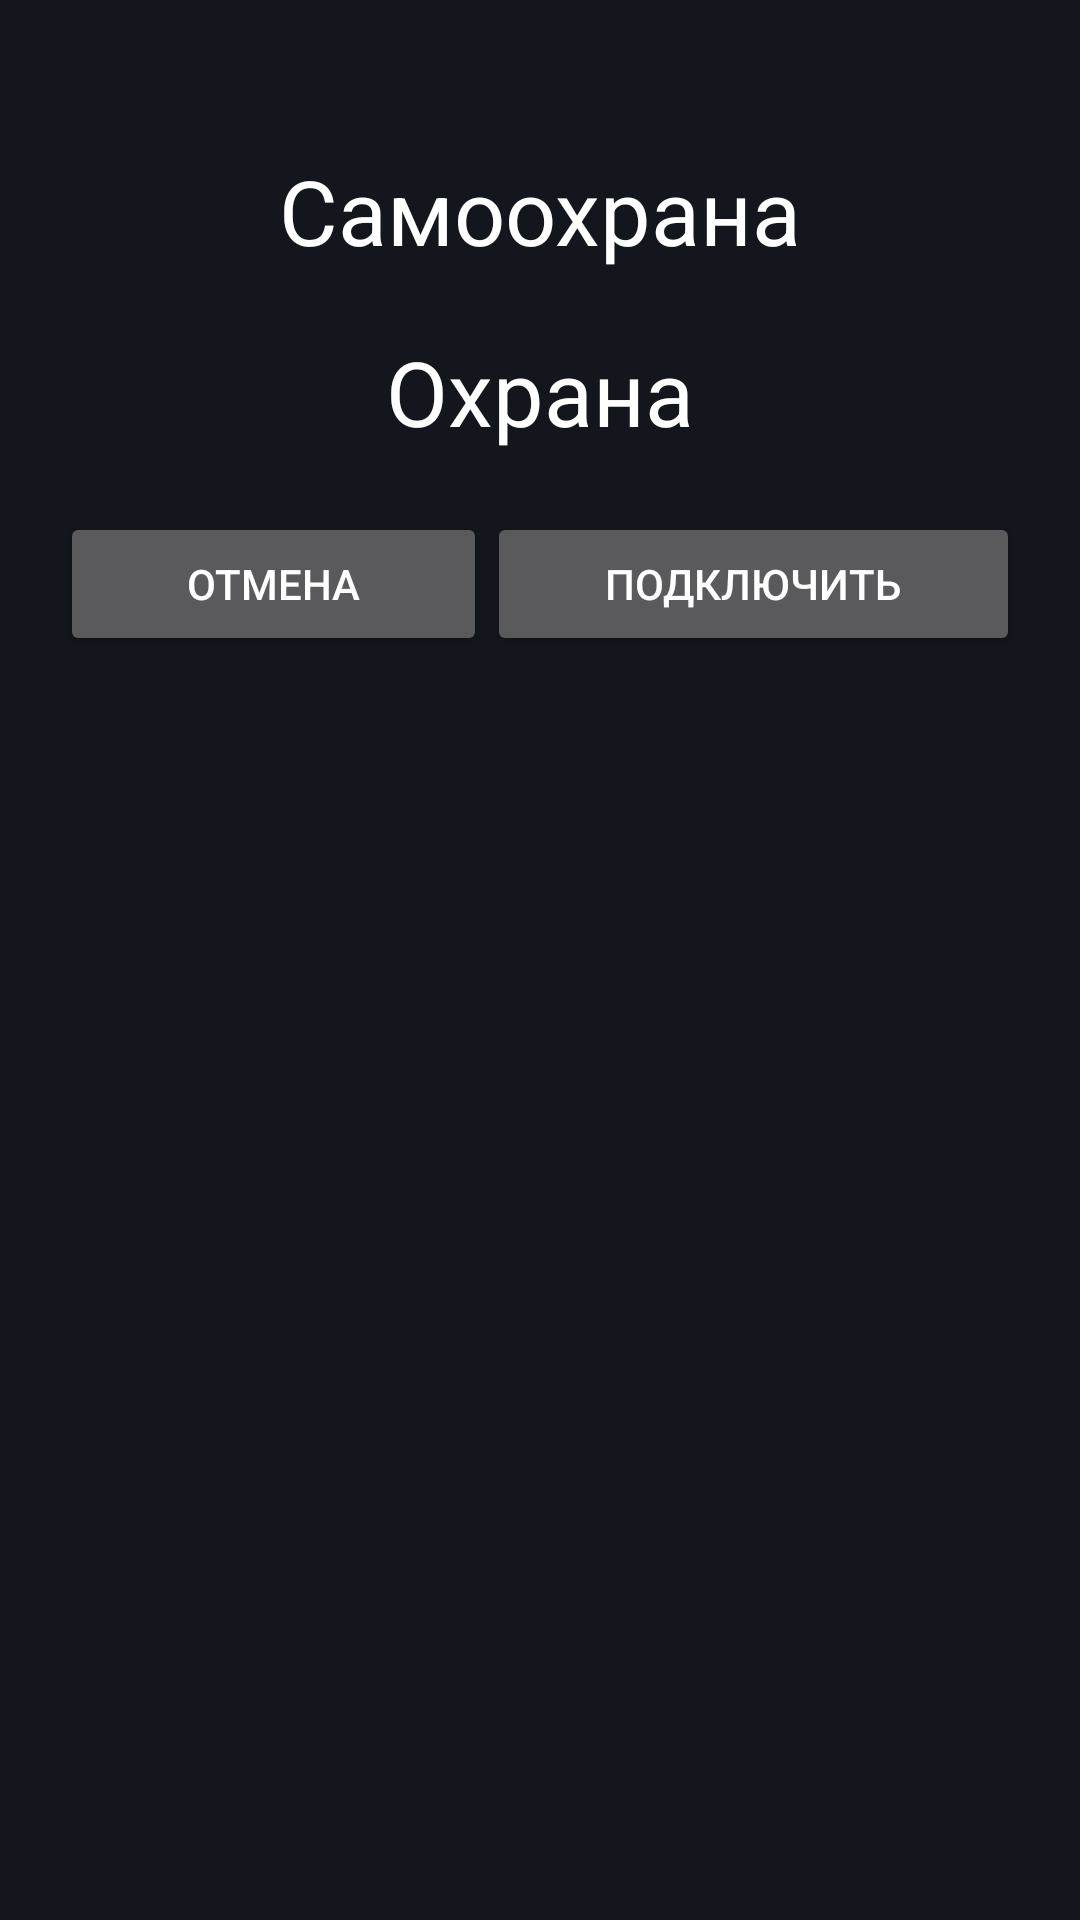

Layout XML and referenced resources for this Android screen:
<!-- AndroidManifest.xml: application theme DarkAppTheme -->
<!-- res/layout/add_service_window.xml -->
<?xml version="1.0" encoding="utf-8"?>
<androidx.constraintlayout.widget.ConstraintLayout xmlns:android="http://schemas.android.com/apk/res/android"
    xmlns:app="http://schemas.android.com/apk/res-auto"
    android:layout_width="match_parent"
    android:layout_height="match_parent"
    android:background="#13161C">

    <androidx.constraintlayout.widget.ConstraintLayout
        android:id="@+id/selfGuardServiceLayout"
        android:layout_width="match_parent"
        android:layout_height="wrap_content"
        android:layout_marginStart="20dp"
        android:layout_marginTop="50dp"
        android:layout_marginEnd="20dp"
        android:background="@android:color/transparent"
        app:layout_constraintEnd_toEndOf="parent"
        app:layout_constraintStart_toStartOf="parent"
        app:layout_constraintTop_toTopOf="parent">

        <TextView
            android:id="@+id/textView3"
            android:layout_width="0dp"
            android:layout_height="wrap_content"
            android:text="Самоохрана"
            android:textAlignment="center"
            android:textSize="30sp"
            app:layout_constraintEnd_toEndOf="parent"
            app:layout_constraintStart_toStartOf="parent"
            app:layout_constraintTop_toTopOf="parent" />
    </androidx.constraintlayout.widget.ConstraintLayout>

    <androidx.constraintlayout.widget.ConstraintLayout
        android:id="@+id/guardServiceLayout"
        android:layout_width="match_parent"
        android:layout_height="wrap_content"
        android:layout_marginStart="20dp"
        android:layout_marginTop="20dp"
        android:layout_marginEnd="20dp"
        app:layout_constraintEnd_toEndOf="parent"
        app:layout_constraintStart_toStartOf="parent"
        app:layout_constraintTop_toBottomOf="@id/selfGuardServiceLayout">

        <TextView
            android:id="@+id/textView4"
            android:layout_width="0dp"
            android:layout_height="wrap_content"
            android:background="@android:color/transparent"
            android:text="Охрана"
            android:textAlignment="center"
            android:textSize="30sp"
            app:layout_constraintEnd_toEndOf="parent"
            app:layout_constraintStart_toStartOf="parent"
            app:layout_constraintTop_toTopOf="parent" />
    </androidx.constraintlayout.widget.ConstraintLayout>

























    <LinearLayout
        android:layout_width="match_parent"
        android:layout_height="wrap_content"
        android:layout_marginStart="20dp"
        android:layout_marginTop="20dp"
        android:layout_marginEnd="20dp"
        android:orientation="horizontal"
        app:layout_constraintEnd_toEndOf="parent"
        app:layout_constraintStart_toStartOf="parent"
        app:layout_constraintTop_toBottomOf="@id/guardServiceLayout">

        <Button
            android:id="@+id/cancelButton"
            android:layout_width="wrap_content"
            android:layout_height="wrap_content"
            android:layout_weight="1"
            android:text="Отмена" />

        <Button
            android:id="@+id/connectToServiceButton"
            android:layout_width="wrap_content"
            android:layout_height="wrap_content"
            android:layout_weight="1"
            android:text="Подключить" />
    </LinearLayout>
</androidx.constraintlayout.widget.ConstraintLayout>
<!-- resources referenced by this layout -->
<resources>
  <style name="DarkAppTheme" parent="Theme.AppCompat.NoActionBar">
          <item name="colorPrimary">#FFF</item>
          <item name="colorAccent">#FFF</item>
          <item name="android:windowBackground">#13161C</item>
          <item name="android:textColor">#FFF</item>
      </style>
</resources>
